Run: headless pygame with SDL's dummy video driver; simulated clock (each Clock.tick advances the game by its frame time, no real sleeping); random seed 0; keys injected as events and as key.get_pressed() state; no mouse input.
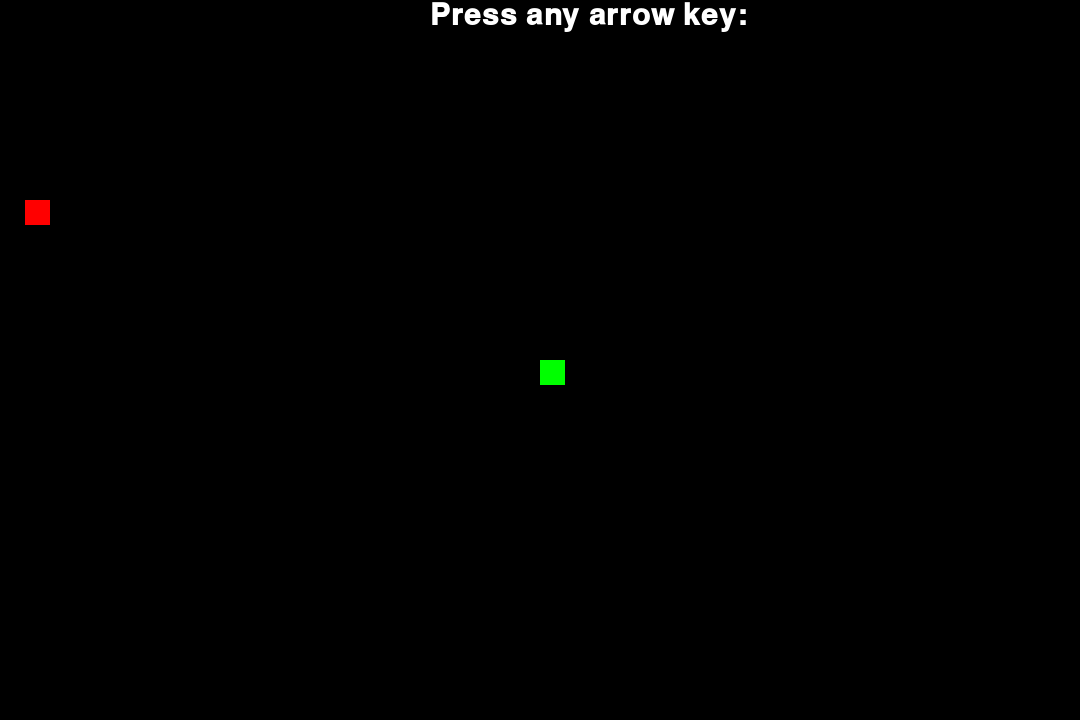
Frame 1 of 4 · flips 1–60 · no input
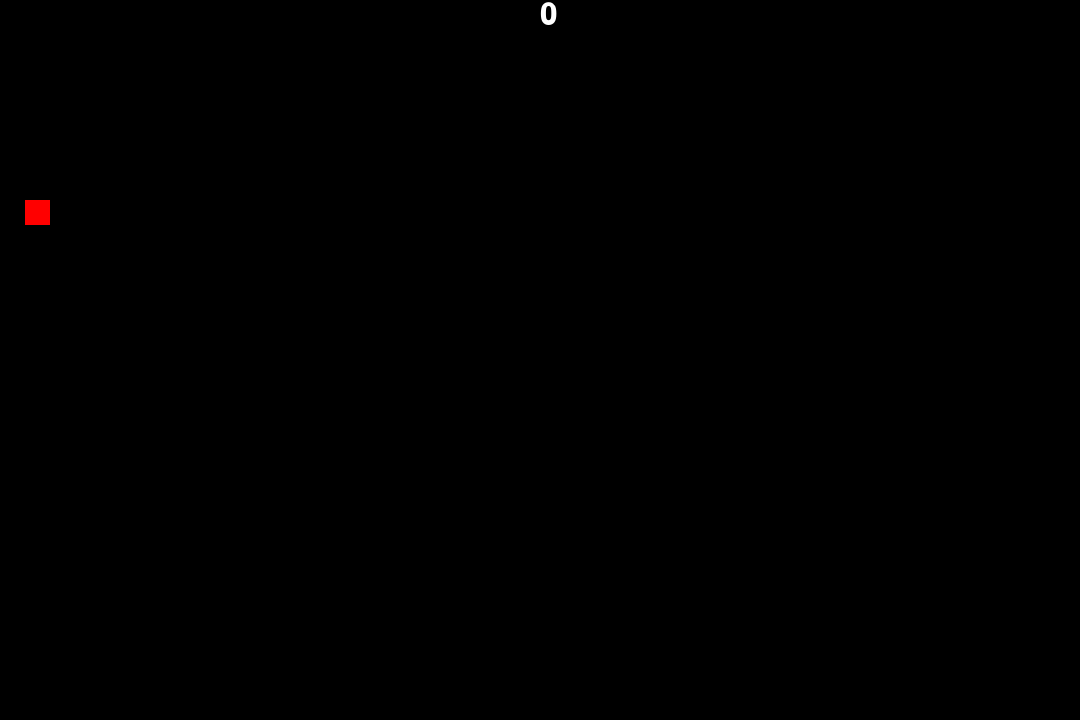
Frame 2 of 4 · flips 61–180 · tapped SPACE, RETURN · held RIGHT (→), D
Frame 3 of 4 · flips 181–300 · held DOWN (↓), S · screen unchanged from frame 2, image omitted
Frame 4 of 4 · flips 301–420 · held LEFT (←), A, UP (↑), W · screen unchanged from frame 3, image omitted

The pygame program that drew these frames:

#modules
import pygame, pygame.freetype as freetype, random



#classes
class Food:
    def __init__(self, window, x=None, y=None):
        self.window = window
        self.width = 25
        self.height = 25
        self.x, self.y = x, y
        if not x or not y: self.new_position()

    def draw(self):
        apple = pygame.draw.rect(self.window, (255,0,0), (self.x, self.y, 25, 25))
        return apple

    def new_position(self):
        self.x, self.y = random.choice(range(0, 500, 25)), random.choice(range(0, 500, 25))


#setup
pygame.init()
freetype.init()
pygame.display.set_caption("Snake")
score_font = freetype.SysFont("Berlin Sans FB DEMI", 30, True, False)
screen = pygame.display.set_mode((1080,720), pygame.RESIZABLE)
clock = pygame.time.Clock()

player_pos = pygame.Vector2(screen.get_width() / 2, screen.get_height()/ 2)
food = Food(screen)
food.new_position()

running = True
started = False
side = ""
body = [[player_pos.x-25, player_pos.y-25]]
score = 0
apples = 0



#main
while running:
    for event in pygame.event.get():
        if event.type == pygame.QUIT:
            running = False
        if event.type == pygame.KEYDOWN:
            if event.key == pygame.K_UP:
                side = 'up'
            if event.key == pygame.K_DOWN:
                side = 'down'
            if event.key == pygame.K_LEFT:
                side = 'left'
            if event.key == pygame.K_RIGHT:
                side = 'right'
            started = True

    screen.fill("black")

    if started == False:
        score_font.render_to(screen,(screen.get_width()/2.5, 2) , "Press any arrow key:", "white")
       

    if started == True:
        score_font.render_to(screen,(screen.get_width()/ 2, 2) , str(score), "white")
        match side:
            case "up":
                player_pos.y -= 200 * dt
                player_pos.y -= 200 * dt
            case "down":
                player_pos.y += 200 * dt
                player_pos.y += 200 * dt
            case "left":
                player_pos.x -= 200 * dt
                player_pos.x -= 200 * dt
            case "right":
                player_pos.x += 200 * dt
                player_pos.x += 200 * dt
            case _:
                pass
        if head.colliderect(apple):
            score += 10
            food.new_position()


    head = pygame.draw.rect(screen, "green", (player_pos.x, player_pos.y, 25,25), 25)
    apple = food.draw()
    apple
    pygame.display.flip()   
    dt = clock.tick(30)/1000


pygame.quit()
